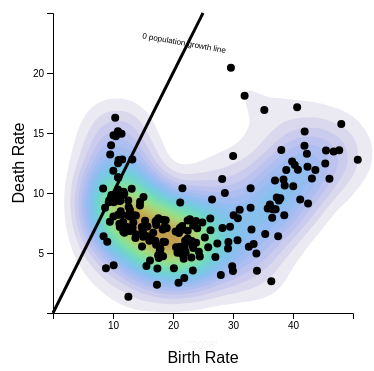
D3 v5 page, settled after 360 driven frames (6 s of simulated time); the page loaded 1 data file(s).



var slideIndex = 1;
showSlides(slideIndex);

function plusSlides(n) {
  showSlides(slideIndex += n);
}

function currentSlide(n) {
  showSlides(slideIndex = n);
}

function showSlides(n) {
  var i;
  var slides = document.getElementsByClassName("mySlides");
  var dots = document.getElementsByClassName("dot");
  if (n > slides.length) {slideIndex = 1}    
  if (n < 1) {slideIndex = slides.length}
  for (i = 0; i < slides.length; i++) {
      slides[i].style.display = "none";  
  }
  for (i = 0; i < dots.length; i++) {
      dots[i].className = dots[i].className.replace(" active", "");
  }
  slides[slideIndex-1].style.display = "block";  
  dots[slideIndex-1].className += " active";
  load_data();
}
var data_preprocessed_1998 = null;
var data_preprocessed_2003 = null;
var data_preprocessed_2008 = null;
var data_preprocessed_2013 = null;
var data_preprocessed_2018 = null;
async function init(){
	const pop_data = await d3.csv('WPP2019_Period_Indicators_Medium.csv');
	const data_preprocessed = pop_data.filter(function(d){
				          if(d.CBR==0 && d.CDR==0){
					  }
		                          else{
					      return d;
				          }
	                              })
	data_preprocessed_1998 = data_preprocessed.filter(function(d){
				          if(d["MidPeriod"]=="1998"){
        					return d;
				          }})
	
	data_preprocessed_2003 = data_preprocessed.filter(function(d){
				          if(d["MidPeriod"]=="2003"){
        					return d;
				          }})
	
	data_preprocessed_2008 = data_preprocessed.filter(function(d){
				          if(d["MidPeriod"]=="2008"){
        					return d;
				          }})
	
	data_preprocessed_2013 = data_preprocessed.filter(function(d){
				          if(d["MidPeriod"]=="2013"){
        					return d;
				          }})
	
	data_preprocessed_2018 = data_preprocessed.filter(function(d){
				          if(d["MidPeriod"]=="2018"){
        					return d;
				          }})
	
	
	init_helper();
}

function updateScatterplot(pop_datayear, speed){
	var width=300, height=300;
	var xScale=d3.scaleLinear().domain([0,50]).range([0,width]);
	var yScale=d3.scaleLinear().domain([0,25]).range([height,0]);
	var circle = d3.select("#chart").select("svg").selectAll("circle")
                        .data(pop_datayear);	
	circle.exit().remove();//remove unneeded circles
        circle.enter().append("circle")
                        .attr("r",0);//create any new circles needed
	//update all circles to new positions
	if(speed == "fast"){
         circle.transition()
                        .duration(10)
                        .attr("cx",function(d){return xScale(d.CBR);})
                        .attr("cy",function(d){return yScale(d.CDR);})
                        .attr("r",4);	}
	else{
		circle.transition()
                        .duration(5000)
                        .attr("cx",function(d){return xScale(d.CBR);})
                        .attr("cy",function(d){return yScale(d.CDR);})
                        .attr("r",4);
	}
}

function createScatterplot(pop_datayear ){
	var width=300, height=300;
	var xScale=d3.scaleLinear().domain([0,50]).range([0,width]);
	var yScale=d3.scaleLinear().domain([0,25]).range([height,0]);
	  var tooltip = d3.select("#my_dataviz")
	    .append("div")
	    .style("opacity", 0.5)
	    .attr("class", "tooltip")
	    .style("background-color", "white")
	    .style("border", "solid")
	    .style("border-width", "1px")
	    .style("border-radius", "5px")
	    .style("padding", "10px")

	  // A function that change this tooltip when the user hover a point.
	  // Its opacity is set to 1: we can now see it. Plus it set the text and position of tooltip depending on the datapoint (d)
	  var mouseover = function(d) {
	    tooltip.style("opacity", 1) }

	  var mousemove = function(d) {
	    tooltip.html(d.Location)
	      .style("left", (d3.mouse(this)[0]+90) + "px") // It is important to put the +90: other wise the tooltip is exactly where the point is an it creates a weird effect
	      .style("top", (d3.mouse(this)[1]) + "px") }

	  // A function that change this tooltip when the leaves a point: just need to set opacity to 0 again
	  var mouseleave = function(d) {
	    tooltip.transition().duration(200).style("opacity", 0)
	  }
	 
	
	var g = d3.select("#chart").select("svg").append("g");
		g.attr("transform","translate(50,50)")
		  .selectAll('circle')
		  .data(pop_datayear)
		  .enter().append("circle")
		  .attr("cx",function(d) {return xScale(d.CBR);})
		   .attr("cy",function(d) {return yScale(d.CDR);})
		   .attr("r",4)
	           .append("title")
	           .text(d => d.Location)
	    	.on("mouseover", function(){
			d3.select(this).attr('stroke', 'black').attr('stroke-width',1);})
    		.on("mouseout", function(){
			d3.select(this).attr('stroke', null);})	}
	
function updateContour(pop_datayear, speed){
	var width = 300, height = 300;
	var xScale=d3.scaleLinear().domain([0,50]).range([0,width]);
	var yScale=d3.scaleLinear().domain([0,25]).range([height,0]);
	var color = d3.scaleSequential(d3.interpolateTurbo).domain([0.000, 0.017]); 
	  var contours = d3.contourDensity()
	   .x(function(d,i){return xScale(d.CBR);})
	  .y(function(d,i){return yScale(d.CDR);})
	 .size([width,height])
	.bandwidth(20)
	  (pop_datayear);
	
	var path = d3.select("#chart").select("svg").selectAll("path")
                        .data(contours);	
	path.exit().remove();//remove unneeded path
        path.enter().append("path")
                       .attr("r",0);//create any new paths needed
	//update all paths to new positions
	 if (speed == "fast"){
		 path.transition()
				.duration(10)
				.attr("class", "contour")
				.attr("stroke","green")
				.attr("stroke-opacity", 0)
				.attr("fill",  function(d){return color(d.value);})
				.attr("fill-opacity", 0.10)
				.attr("d", d3.geoPath());
         }
	 else{
		 	 path.transition()
				.duration(5000)
				.attr("class", "contour")
				.attr("stroke","green")
				.attr("stroke-opacity", 0)
				.attr("fill",  function(d){return color(d.value);})
				.attr("fill-opacity", 0.10)
				.attr("d", d3.geoPath());}
	 }
	
	function createContour(pop_datayear){
	var width = 300, height = 300;
	var xScale=d3.scaleLinear().domain([0,50]).range([0,width]);
	var yScale=d3.scaleLinear().domain([0,25]).range([height,0]);
	var color = d3.scaleSequential(d3.interpolateTurbo).domain([0.000, 0.017]); 
	  var contours = d3.contourDensity()
	   .x(function(d,i){return xScale(d.CBR);})
	  .y(function(d,i){return yScale(d.CDR);})
	 .size([width,height])
	.bandwidth(20)
	  (pop_datayear);
	
	
	 var g  = d3.select("#chart").select("svg").append("g");
	   g.attr("transform","translate(50,50)")
	  .selectAll("path")
	  .data(contours)
	  .enter()
	  .append("path")
	  .attr("class", "contour")
	  .attr("stroke","green")
	  .attr("stroke-opacity", 0)
	  .attr("fill",  function(d){return color(d.value);})
	  .attr("fill-opacity", 0.10)
	  .attr("d", d3.geoPath());}


function update_axis(){
	var svg = d3.select("#chart").select("svg");
	
        var canvas_width = 400, canvas_height = 400;        
	var width = canvas_height - 100,height=canvas_height -100, margin = 50;
	var xScale=d3.scaleLinear().domain([0,50]).range([0,width]);
	var yScale=d3.scaleLinear().domain([0,25]).range([height,0]);
	var x_axis=d3.axisBottom(xScale).tickValues([10,20,30,40]).tickFormat(d3.format(".0f"));
	var y_axis=d3.axisLeft(yScale).tickValues([5,10,15,20]).tickFormat(d3.format(".0f"));

	  // Add a tooltip div. Here I define the general feature of the tooltip: stuff that do not depend on the data point.
	  // Its opacity is set to 0: we don't see it by default.
	
	d3.select("#chart").select("svg").append('text')
           .attr('x', -(height / 2) - margin)
           .attr('y', margin / 2.4)
           .attr('transform', 'rotate(-90)')
           .attr('text-anchor', 'middle')
           .text('Death Rate');

	d3.select("#chart").select("svg").append('text')
	    .attr('x', width / 2 + margin)
	    .attr('y', height+margin+margin)
	    .attr('text-anchor', 'middle')
	    .text('Birth Rate');
	
	var g = d3.select("#chart").select("svg").append("g");
	    g.attr("transform","translate(50,50)").call(y_axis);
	    
  
	var g = d3.select("#chart").select("svg").append("g");
	   g.attr("transform","translate(50,"+(width+margin)+")").call(x_axis);
	   
	var g = d3.select("#chart").select("svg").append("g");
	  g.attr("transform","translate(50,50)")
	  .append("line")
	  .attr("style", "stroke:black")
	  .attr("x2", xScale(0))
	  .attr("x1", xScale(25))
	  .attr("y2", yScale(0))
	  .attr("y1", yScale(25))
	  .attr("stroke-width", 3);
	
}
function tooltip_available(){
	  d3.select("#chart").select("svg")
      		.on("mouseover", function(){
          	d3.select(this)
            	.style("background-color", "grey");})
	      	.on("mouseout", function(){
          	d3.select(this)
            	.style("background-color", "white");})
}
function load_data(){
	var xScale=d3.scaleLinear().domain([0,50]).range([0,300]);
	var yScale=d3.scaleLinear().domain([0,25]).range([300,0]);
	d3.select("#chart").select("svg").append('text')
	    .attr('x', xScale(25))
	    .attr('y', 50)
	    .attr('transform', 'rotate(10)')
	    .attr('text-anchor', 'begin')
            .attr("font-size",8)
	    .text('0 population growth line');
	if(slideIndex==1){
		updateContour(data_preprocessed_2008, "fast");
		updateScatterplot(data_preprocessed_2008, "fast");
	}
	else if(slideIndex == 2){
	        updateContour(data_preprocessed_2018, "fast");
		updateScatterplot(data_preprocessed_2018, "fast");
	}
	else{
	     updateContour(data_preprocessed_1998, "fast");
	     updateScatterplot(data_preprocessed_1998, "fast");
	     updateContour(data_preprocessed_2003, "slow");
	     updateScatterplot(data_preprocessed_2003,"slow");
	     updateContour(data_preprocessed_2008, "slow");
	     updateScatterplot(data_preprocessed_2008, "slow");
	     updateContour(data_preprocessed_2013, "slow");
	     updateScatterplot(data_preprocessed_2013, "slow");
	     updateContour(data_preprocessed_2018, "slow");
	     updateScatterplot(data_preprocessed_2018, "slow");
	}
	update_axis();
}
					     
function init_helper(){	
	//console.log(pop_data2018);
	var xScale=d3.scaleLinear().domain([0,50]).range([0,300]);
	var yScale=d3.scaleLinear().domain([0,25]).range([300,0]);

	var canvas_width = 400, canvas_height = 400;
	var svg = d3.select(chart).append("svg")
        	    .attr("width", canvas_width )
	            .attr("height", canvas_height );
	d3.select("#chart").select("svg").append('text')
	    .attr('x', xScale(25))
	    .attr('y', 50)
	    .attr('transform', 'rotate(10)')
	    .attr('text-anchor', 'begin')
            .attr("font-size",8)
	    .text('0 population growth line');
	
	createContour(data_preprocessed_2008);
	createScatterplot(data_preprocessed_2008 );
	update_axis();
	tooltip_available();
}


### data: WPP2019_Period_Indicators_Medium.csv
LocID, Location, VarID, Variant, Time, MidPeriod, TFR, NRR, CBR, Births, CDR, Deaths, DeathsMale, DeathsFemale, CNMR, GrowthRate, NatIncr, MAC
4, Afghanistan, 2, Medium, 1950-1955, 1953, 7.45, 1.636, 50.31, 2015, 36.86, 1477, 794, 682.6, -0.499, 1.296, 13.45, 29.84
4, Afghanistan, 2, Medium, 1955-1960, 1958, 7.45, 1.765, 51, 2202, 33.72, 1456, 783.1, 672.5, -0.463, 1.683, 17.28, 29.84
4, Afghanistan, 2, Medium, 1960-1965, 1963, 7.45, 1.899, 51.48, 2439, 30.81, 1460, 777.4, 682.3, -0.422, 2.026, 20.67, 29.84
4, Afghanistan, 2, Medium, 1965-1970, 1968, 7.45, 2.017, 51.65, 2728, 28.22, 1491, 790.7, 700.2, -0.379, 2.307, 23.42, 29.84
4, Afghanistan, 2, Medium, 1970-1975, 1973, 7.45, 2.141, 51.23, 3056, 25.5, 1521, 802.4, 718.5, -0.335, 2.544, 25.74, 29.84
4, Afghanistan, 2, Medium, 1975-1980, 1978, 7.45, 2.275, 50.6, 3295, 22.63, 1473, 775.4, 698, -17.72, 1.025, 27.97, 29.87
4, Afghanistan, 2, Medium, 1980-1985, 1983, 7.45, 2.426, 50.04, 3164, 19.57, 1237, 651.5, 586, -52.9, -2.245, 30.47, 29.9
4, Afghanistan, 2, Medium, 1985-1990, 1988, 7.469, 2.593, 49.39, 3007, 16.55, 1007, 531.4, 476, -25.06, 0.779, 32.84, 29.92
4, Afghanistan, 2, Medium, 1990-1995, 1993, 7.482, 2.749, 48.51, 3702, 14.15, 1080, 573.9, 505.9, 40.32, 7.556, 34.36, 29.88
4, Afghanistan, 2, Medium, 1995-2000, 1998, 7.654, 2.937, 48.91, 4755, 12.53, 1218, 650.6, 567.7, -8.923, 2.75, 36.38, 29.78
4, Afghanistan, 2, Medium, 2000-2005, 2003, 7.182, 2.852, 46.47, 5394, 10.89, 1264, 675.3, 588.6, 6.411, 4.214, 35.58, 29.58
4, Afghanistan, 2, Medium, 2005-2010, 2008, 6.478, 2.666, 42.51, 5828, 9.124, 1251, 670, 580.9, -7.632, 2.579, 33.39, 29.56
4, Afghanistan, 2, Medium, 2010-2015, 2013, 5.447, 2.319, 37.1, 5898, 7.498, 1192, 641.2, 551, 3.282, 3.296, 29.6, 29.38
4, Afghanistan, 2, Medium, 2015-2020, 2018, 4.555, 1.984, 32.86, 6024, 6.517, 1195, 646.1, 548.8, -1.716, 2.465, 26.34, 29.43
4, Afghanistan, 2, Medium, 2020-2025, 2023, 3.851, 1.71, 29.68, 6119, 5.896, 1215, 660.2, 555.2, -1.455, 2.235, 23.78, 29.36
4, Afghanistan, 2, Medium, 2025-2030, 2028, 3.301, 1.488, 26.88, 6157, 5.521, 1265, 691, 573.5, -1.441, 1.993, 21.36, 29.3
4, Afghanistan, 2, Medium, 2030-2035, 2033, 2.908, 1.326, 24.43, 6149, 5.337, 1343, 739, 604.3, -1.239, 1.787, 19.09, 29.25
4, Afghanistan, 2, Medium, 2035-2040, 2038, 2.632, 1.211, 22.23, 6087, 5.298, 1450, 802.9, 647.5, -1.139, 1.581, 16.94, 29.22
4, Afghanistan, 2, Medium, 2040-2045, 2043, 2.426, 1.125, 20.24, 5965, 5.402, 1592, 886, 706.2, -1.056, 1.379, 14.84, 29.2
4, Afghanistan, 2, Medium, 2045-2050, 2048, 2.26, 1.053, 18.43, 5791, 5.642, 1772, 990, 782.3, -0.987, 1.181, 12.79, 29.19
4, Afghanistan, 2, Medium, 2050-2055, 2053, 2.131, 0.997, 16.92, 5612, 6.008, 1993, 1115, 877.6, -0.935, 0.998, 10.91, 29.21
4, Afghanistan, 2, Medium, 2055-2060, 2058, 2.025, 0.951, 15.61, 5418, 6.5, 2256, 1261, 995.1, -0.893, 0.822, 9.111, 29.23
4, Afghanistan, 2, Medium, 2060-2065, 2063, 1.935, 0.911, 14.46, 5205, 7.094, 2554, 1424, 1130, -0.861, 0.65, 7.361, 29.28
4, Afghanistan, 2, Medium, 2065-2070, 2068, 1.863, 0.879, 13.46, 4985, 7.789, 2885, 1600, 1285, -0.837, 0.483, 5.67, 29.34
4, Afghanistan, 2, Medium, 2070-2075, 2073, 1.811, 0.857, 12.63, 4774, 8.573, 3240, 1780, 1460, -0.82, 0.324, 4.059, 29.41
4, Afghanistan, 2, Medium, 2075-2080, 2078, 1.775, 0.841, 11.95, 4571, 9.382, 3590, 1944, 1646, -0.81, 0.175, 2.564, 29.5
4, Afghanistan, 2, Medium, 2080-2085, 2083, 1.75, 0.83, 11.38, 4380, 10.2, 3923, 2097, 1826, -0.806, 0.038, 1.186, 29.61
4, Afghanistan, 2, Medium, 2085-2090, 2088, 1.734, 0.824, 10.92, 4195, 10.95, 4208, 2220, 1989, -0.807, -0.084, -0.035, 29.73
4, Afghanistan, 2, Medium, 2090-2095, 2093, 1.724, 0.82, 10.53, 4018, 11.6, 4427, 2304, 2123, -0.812, -0.188, -1.071, 29.86
4, Afghanistan, 2, Medium, 2095-2100, 2098, 1.72, 0.819, 10.2, 3849, 12.13, 4575, 2353, 2222, -0.822, -0.275, -1.925, 30
903, Africa, 2, Medium, 1950-1955, 1953, 6.573, 1.838, 47.93, 57583, 26.65, 32018, 16565, 15453, -0.507, 2.079, 21.28, 29.51
903, Africa, 2, Medium, 1955-1960, 1958, 6.625, 1.964, 47.64, 63852, 24.25, 32503, 16854, 15649, -0.549, 2.287, 23.39, 29.52
903, Africa, 2, Medium, 1960-1965, 1963, 6.699, 2.091, 47.2, 71219, 22.14, 33396, 17344, 16052, -0.687, 2.441, 25.07, 29.54
903, Africa, 2, Medium, 1965-1970, 1968, 6.706, 2.182, 46.46, 79406, 20.36, 34793, 18086, 16707, -0.768, 2.537, 26.1, 29.58
903, Africa, 2, Medium, 1970-1975, 1973, 6.703, 2.264, 46.03, 89552, 18.71, 36400, 18967, 17433, -0.989, 2.637, 27.32, 29.61
903, Africa, 2, Medium, 1975-1980, 1978, 6.64, 2.327, 45.51, 101370, 17.08, 38058, 19857, 18201, -0.718, 2.775, 28.42, 29.66
903, Africa, 2, Medium, 1980-1985, 1983, 6.501, 2.348, 44.65, 114418, 15.65, 40100, 20983, 19117, -0.811, 2.824, 29, 29.72
903, Africa, 2, Medium, 1985-1990, 1988, 6.187, 2.282, 42.85, 126310, 14.52, 42802, 22470, 20332, -0.606, 2.777, 28.33, 29.75
903, Africa, 2, Medium, 1990-1995, 1993, 5.724, 2.117, 40.48, 136368, 14.27, 48080, 25385, 22695, -0.406, 2.584, 26.21, 29.65
903, Africa, 2, Medium, 1995-2000, 1998, 5.351, 2.006, 38.91, 148664, 13.74, 52485, 27684, 24802, -0.645, 2.456, 25.17, 29.47
903, Africa, 2, Medium, 2000-2005, 2003, 5.077, 1.952, 37.8, 163203, 12.86, 55525, 29080, 26446, -0.581, 2.439, 24.94, 29.37
903, Africa, 2, Medium, 2005-2010, 2008, 4.9, 1.969, 36.99, 180855, 11.05, 54019, 28220, 25799, -0.754, 2.522, 25.95, 29.3
903, Africa, 2, Medium, 2010-2015, 2013, 4.73, 1.978, 35.86, 199195, 9.326, 51799, 27206, 24593, -0.767, 2.581, 26.54, 29.18
903, Africa, 2, Medium, 2015-2020, 2018, 4.438, 1.903, 33.63, 212113, 8.187, 51638, 27287, 24351, -0.367, 2.511, 25.44, 29.09
903, Africa, 2, Medium, 2020-2025, 2023, 4.155, 1.811, 31.6, 225109, 7.6, 54139, 28756, 25384, -0.37, 2.366, 24, 29.02
903, Africa, 2, Medium, 2025-2030, 2028, 3.893, 1.719, 29.88, 238809, 7.166, 57278, 30586, 26693, -0.268, 2.247, 22.71, 28.99
903, Africa, 2, Medium, 2030-2035, 2033, 3.651, 1.632, 28.38, 253036, 6.866, 61218, 32847, 28371, -0.218, 2.132, 21.51, 29
903, Africa, 2, Medium, 2035-2040, 2038, 3.434, 1.552, 26.95, 266511, 6.673, 65982, 35530, 30453, -0.2, 2.01, 20.28, 29.01
… [head cut at 6 KiB]